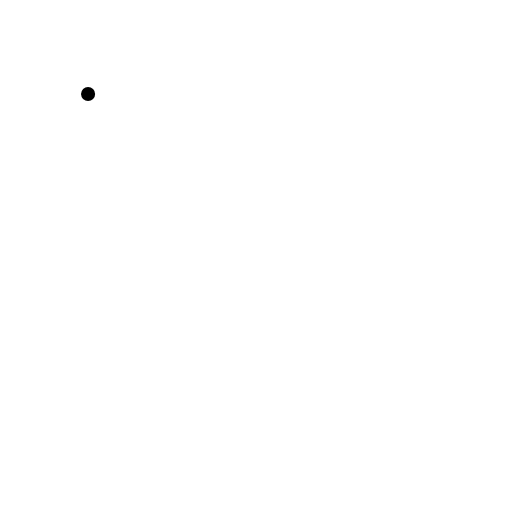
t = 0.00 s
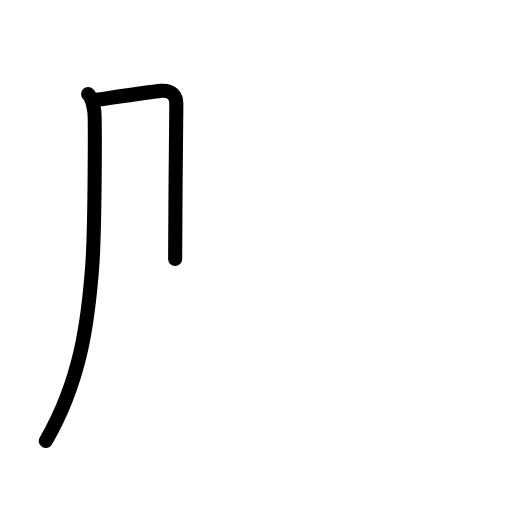
t = 1.63 s
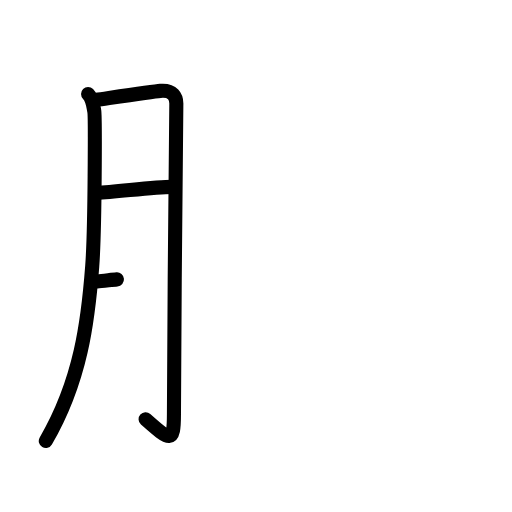
t = 3.25 s
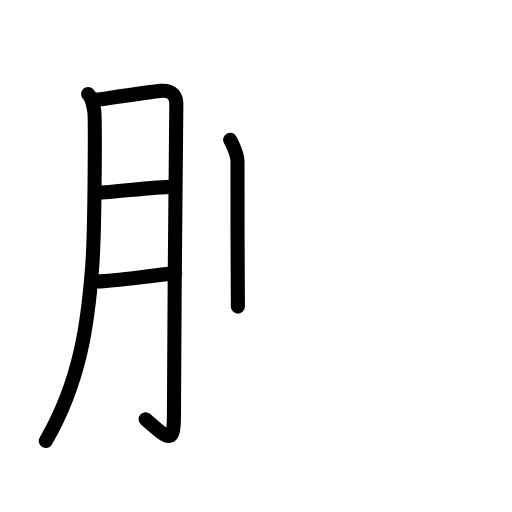
t = 4.75 s
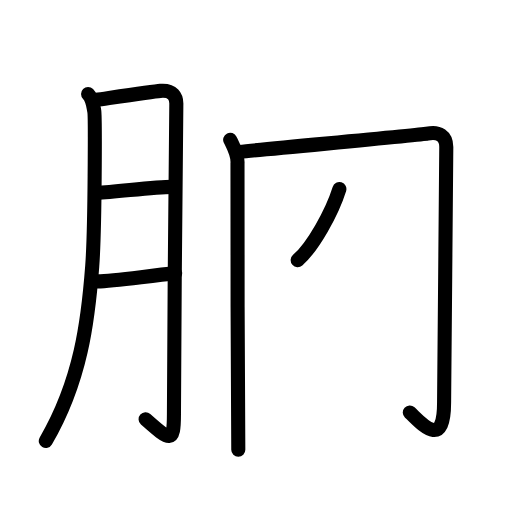
t = 6.50 s
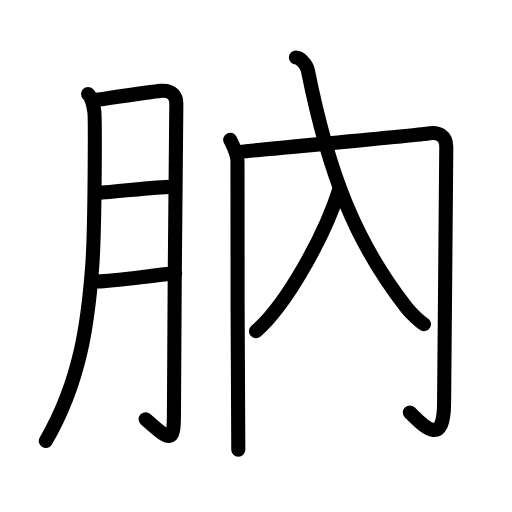
t = 8.00 s

The animated SVG that drew these frames (rendered in a browser with its animation timeline set to each time). Animation: 26 SMIL elements (animate=26); one cycle of 8.00 s.

<?xml version="1.0" encoding="UTF-8"?>
<!--
AniKanjiVG is licensed by CC-BY-SA Paul C. Sommerhoff (https://bitbucket.org/sommerhoff/anikanjivg).
AniKanjiVG uses KanjiVG which is licensed by CC-BY-SA Ulrich Apel (http://kanjivg.tagaini.net).
See also http://creativecommons.org/licenses/by-sa/3.0/
-->
<svg xmlns:kvg='http://kanjivg.tagaini.net' xmlns='http://www.w3.org/2000/svg' width='109' height='109' viewBox='0 0 109 109' style='fill:none;stroke:#000000;stroke-width:3;stroke-linecap:round;stroke-linejoin:round;' id="kvg:kanji_080ad"><g id="kvg:080ad" kvg:element="肭"><g id="kvg:080ad-g1" kvg:element="月" kvg:variant="true" kvg:original="肉" kvg:position="left" kvg:radical="general"><path id="kvg:080ad-s1" kvg:type="㇒" d="M18.75,20c1,1,1.13,2.7,1.32,3.66c0.19,0.96,0.17,25-0.44,33.05C18.77,68.17,17.25,81,9.75,93.89"><animate attributeName="d" begin="0.0s" dur="0.3333333333333333s" from="M18.75,20C18.75,20,18.75,20,18.75,20" to="M18.75,20c1,1,1.13,2.7,1.32,3.66" />
<animate attributeName="d" begin="0.3333333333333333s" dur="0.3333333333333333s" from="M18.75,20c1,1,1.13,2.7,1.32,3.66c0,0,0,0,0,0,0" to="M18.75,20c1,1,1.13,2.7,1.32,3.66c0.19,0.96,0.17,25-0.44,33.05" />
<animate attributeName="d" begin="0.6666666666666666s" dur="0.3333333333333333s" from="M18.75,20c1,1,1.13,2.7,1.32,3.66c0.19,0.96,0.17,25-0.44,33.05c0,0,0,0,0,0,0" to="M18.75,20c1,1,1.13,2.7,1.32,3.66c0.19,0.96,0.17,25-0.44,33.05C18.77,68.17,17.25,81,9.75,93.89" />
</path>
<path id="kvg:080ad-s2" kvg:type="㇆a" d="M20.5,21.25c3.5-0.5,12.12-1.77,13.64-1.9c2.72-0.23,3.4,1.33,3.4,2.71c0,3.28-0.51,47.5-0.51,66.14c0,6.25-0.79,5.68-6.03,1.05"><animate attributeName="d" begin="1.0s" dur="0.25s" from="M20.5,21.25C20.5,21.25,20.5,21.25,20.5,21.25" to="M20.5,21.25c3.5-0.5,12.12-1.77,13.64-1.9" />
<animate attributeName="d" begin="1.25s" dur="0.25s" from="M20.5,21.25c3.5-0.5,12.12-1.77,13.64-1.9c0,0,0,0,0,0,0" to="M20.5,21.25c3.5-0.5,12.12-1.77,13.64-1.9c2.72-0.23,3.4,1.33,3.4,2.71" />
<animate attributeName="d" begin="1.5s" dur="0.25s" from="M20.5,21.25c3.5-0.5,12.12-1.77,13.64-1.9c2.72-0.23,3.4,1.33,3.4,2.71c0,0,0,0,0,0,0" to="M20.5,21.25c3.5-0.5,12.12-1.77,13.64-1.9c2.72-0.23,3.4,1.33,3.4,2.71c0,3.28-0.51,47.5-0.51,66.14" />
<animate attributeName="d" begin="1.75s" dur="0.25s" from="M20.5,21.25c3.5-0.5,12.12-1.77,13.64-1.9c2.72-0.23,3.4,1.33,3.4,2.71c0,3.28-0.51,47.5-0.51,66.14c0,0,0,0,0,0,0" to="M20.5,21.25c3.5-0.5,12.12-1.77,13.64-1.9c2.72-0.23,3.4,1.33,3.4,2.71c0,3.28-0.51,47.5-0.51,66.14c0,6.25-0.79,5.68-6.03,1.05" />
<animate attributeName="d" begin="0s" dur="1.0s" from="M-100,-100" to="M-100,-100" />
</path>
<path id="kvg:080ad-s3" kvg:type="㇐a" d="M20.57,41.07c4.47-0.22,12.15-1.28,16.08-1.29"><animate attributeName="d" begin="2.0s" dur="1.0s" from="M20.57,41.07C20.57,41.07,20.57,41.07,20.57,41.07" to="M20.57,41.07c4.47-0.22,12.15-1.28,16.08-1.29" />
<animate attributeName="d" begin="0s" dur="2.0s" from="M-100,-100" to="M-100,-100" />
</path>
<path id="kvg:080ad-s4" kvg:type="㇐a" d="M20.76,59.9c3.74-0.08,11.46-1.28,16.54-1.7"><animate attributeName="d" begin="3.0s" dur="1.0s" from="M20.76,59.9C20.76,59.9,20.76,59.9,20.76,59.9" to="M20.76,59.9c3.74-0.08,11.46-1.28,16.54-1.7" />
<animate attributeName="d" begin="0s" dur="3.0s" from="M-100,-100" to="M-100,-100" />
</path>
</g>
<g id="kvg:080ad-g2" kvg:element="内" kvg:position="right"><g id="kvg:080ad-g3" kvg:element="冂"><path id="kvg:080ad-s5" kvg:type="㇑" d="M49,29.75c0.5,1.04,1.72,3.18,1.56,5.05c-0.17,1.87,0.17,57.84,0.17,60.95"><animate attributeName="d" begin="4.0s" dur="0.5s" from="M49,29.75C49,29.75,49,29.75,49,29.75" to="M49,29.75c0.5,1.04,1.72,3.18,1.56,5.05" />
<animate attributeName="d" begin="4.5s" dur="0.5s" from="M49,29.75c0.5,1.04,1.72,3.18,1.56,5.05c0,0,0,0,0,0,0" to="M49,29.75c0.5,1.04,1.72,3.18,1.56,5.05c-0.17,1.87,0.17,57.84,0.17,60.95" />
<animate attributeName="d" begin="0s" dur="4.0s" from="M-100,-100" to="M-100,-100" />
</path>
<path id="kvg:080ad-s6" kvg:type="㇆a" d="M50.94,32.34c8.06-0.84,38.8-3.6,39.98-3.87c2.52-0.58,4.09,0.53,4.09,2.82c0,5.46-0.47,50.01-0.47,54.46c0,10.3-5.01,4.16-7.3,2.07"><animate attributeName="d" begin="5.0s" dur="0.25s" from="M50.94,32.34C50.94,32.34,50.94,32.34,50.94,32.34" to="M50.94,32.34c8.06-0.84,38.8-3.6,39.98-3.87" />
<animate attributeName="d" begin="5.25s" dur="0.25s" from="M50.94,32.34c8.06-0.84,38.8-3.6,39.98-3.87c0,0,0,0,0,0,0" to="M50.94,32.34c8.06-0.84,38.8-3.6,39.98-3.87c2.52-0.58,4.09,0.53,4.09,2.82" />
<animate attributeName="d" begin="5.5s" dur="0.25s" from="M50.94,32.34c8.06-0.84,38.8-3.6,39.98-3.87c2.52-0.58,4.09,0.53,4.09,2.82c0,0,0,0,0,0,0" to="M50.94,32.34c8.06-0.84,38.8-3.6,39.98-3.87c2.52-0.58,4.09,0.53,4.09,2.82c0,5.46-0.47,50.01-0.47,54.46" />
<animate attributeName="d" begin="5.75s" dur="0.25s" from="M50.94,32.34c8.06-0.84,38.8-3.6,39.98-3.87c2.52-0.58,4.09,0.53,4.09,2.82c0,5.46-0.47,50.01-0.47,54.46c0,0,0,0,0,0,0" to="M50.94,32.34c8.06-0.84,38.8-3.6,39.98-3.87c2.52-0.58,4.09,0.53,4.09,2.82c0,5.46-0.47,50.01-0.47,54.46c0,10.3-5.01,4.16-7.3,2.07" />
<animate attributeName="d" begin="0s" dur="5.0s" from="M-100,-100" to="M-100,-100" />
</path>
</g>
<g id="kvg:080ad-g4" kvg:element="入"><g id="kvg:080ad-g5" kvg:element="人" kvg:variant="true"><path id="kvg:080ad-s7" kvg:type="㇒" d="M72.25,40.25C69.12,50.23,61,64.85,54.5,70.5"><animate attributeName="d" begin="6.0s" dur="1.0s" from="M72.25,40.25C72.25,40.25,72.25,40.25,72.25,40.25" to="M72.25,40.25C69.12,50.23,61,64.85,54.5,70.5" />
<animate attributeName="d" begin="0s" dur="6.0s" from="M-100,-100" to="M-100,-100" />
</path>
<path id="kvg:080ad-s8" kvg:type="㇏" d="M63,12.25c0.88,0,2.28,1.46,2.54,2.73c4.46,22.27,10.25,36.77,21,50.5c0.95,1.22,2.94,3.1,3.71,3.52"><animate attributeName="d" begin="7.0s" dur="0.3333333333333333s" from="M63,12.25C63,12.25,63,12.25,63,12.25" to="M63,12.25c0.88,0,2.28,1.46,2.54,2.73" />
<animate attributeName="d" begin="7.333333333333333s" dur="0.3333333333333333s" from="M63,12.25c0.88,0,2.28,1.46,2.54,2.73c0,0,0,0,0,0,0" to="M63,12.25c0.88,0,2.28,1.46,2.54,2.73c4.46,22.27,10.25,36.77,21,50.5" />
<animate attributeName="d" begin="7.666666666666667s" dur="0.3333333333333333s" from="M63,12.25c0.88,0,2.28,1.46,2.54,2.73c4.46,22.27,10.25,36.77,21,50.5c0,0,0,0,0,0,0" to="M63,12.25c0.88,0,2.28,1.46,2.54,2.73c4.46,22.27,10.25,36.77,21,50.5c0.95,1.22,2.94,3.1,3.71,3.52" />
<animate attributeName="d" begin="0s" dur="7.0s" from="M-100,-100" to="M-100,-100" />
</path>
</g>
</g>
</g>
</g>
</svg>
